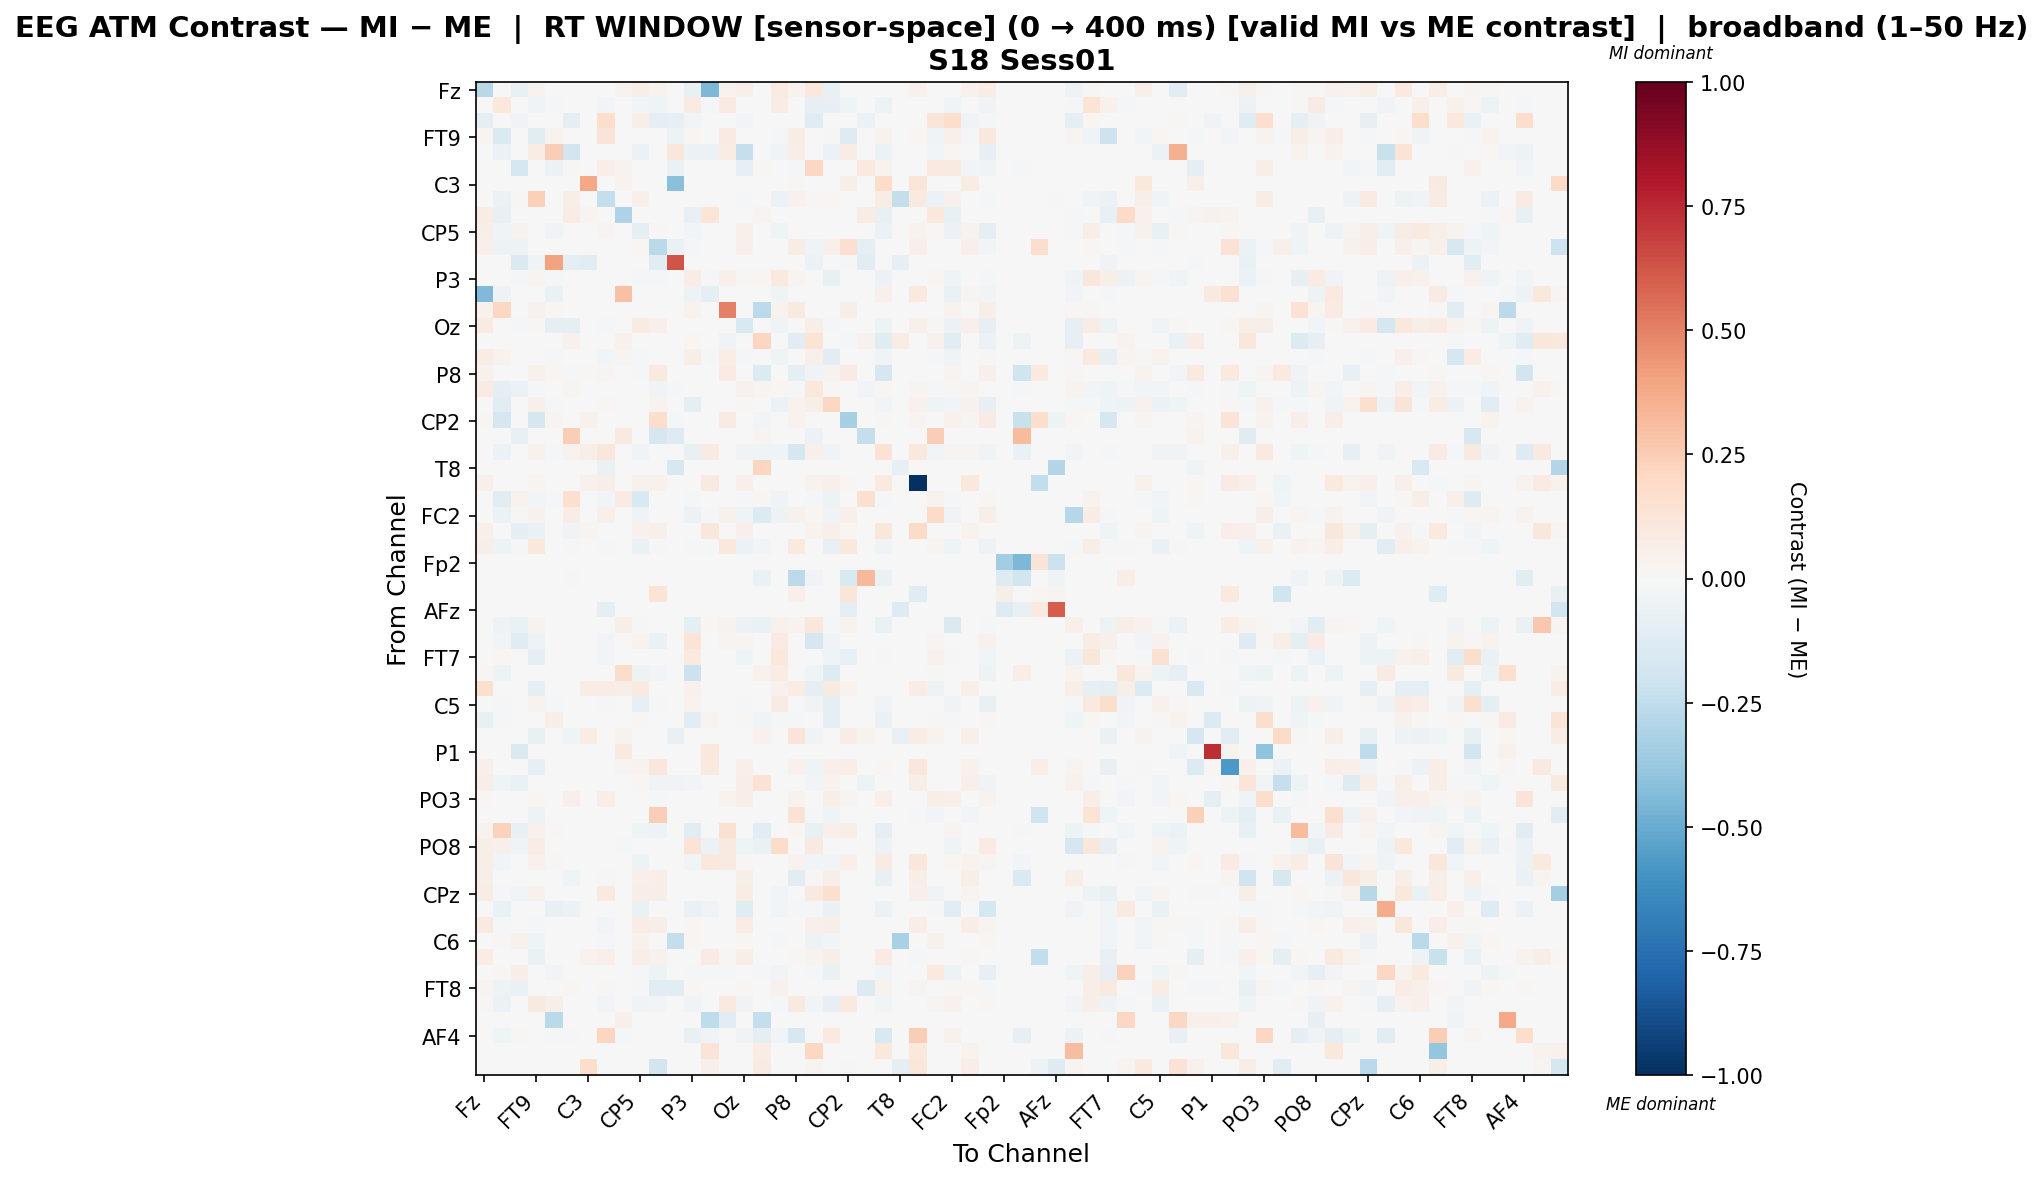

Data behind this chart, as committed beside it:
, Fz, F3, F7, FT9, FC5, FC1, C3, T7, TP9, CP5, CP1, Pz, P3, P7, O1, Oz, O2, P4, P8, TP10, CP6, CP2, Cz
Fz, -0.2769, -0.004213, -0.07751, 0.03745, 0.0, 0.0, 0.0, 0.0, 0.03906, 0.05883, 0.03889, 0.0, -0.07709, -0.448, 0.03457, 0.0494, 0.0, 0.08317, 0.03257, 0.1032, -0.07082, 0.006315, 0.0
F3, -0.0009823, 0.108, -0.002855, -0.04479, -0.01842, 0.0, 0.0, -0.0248, -0.00442, -0.02501, -0.04236, 0.0, 0.08318, -0.01277, 0.08326, 0.000109, -0.002456, 0.07496, 0.0, -0.08073, -0.07867, -0.04143, -0.001396
F7, -0.08793, 0.006254, -0.03353, 0.0, 0.0, -0.09738, 0.0, 0.1741, 0.0, 0.06554, -0.09322, -0.08048, -0.02559, 0.0, 0.0, -0.02458, 0.0, 0.0, 0.0, -0.1179, 0.0, 0.0, -0.06081
FT9, 0.02523, -0.1423, 0.0, -0.1083, 0.03592, 0.005028, 0.0, 0.1293, 0.0, 0.0, 0.0, -0.05061, 0.02249, 0.0, 0.08045, 0.006034, 0.0, -0.008158, 0.07542, 0.001992, 0.01045, -0.1317, 0.0
FC5, 0.0, -0.05603, 0.0, 0.07351, 0.2498, -0.1849, 0.0, 0.0, 0.0, -0.05603, 0.0, 0.1167, -0.05603, -0.05527, 0.07351, -0.2341, 0.006683, -0.03862, 0.06342, 0.0, -0.05603, 0.07351, 0.0
FC1, 0.0, 0.0, -0.1676, 0.003523, -0.05474, 0.01211, 0.0, 0.06552, 0.03523, 0.0, 0.003459, -0.06835, 0.0, 0.0, 0.0, -0.08256, 0.01127, 0.0, -0.02243, 0.2049, 0.0, 0.0, 0.09441
C3, 0.0, 0.0, 0.0, 0.0, 0.0, 0.0, 0.3884, 0.0, 0.03183, 0.0, 0.0, -0.417, 0.0, 0.0, 0.0, 0.0, 0.0, 0.0, 0.01364, 0.0, 0.0, 0.05618, 0.0
T7, 0.0, -0.05544, 0.009849, 0.2368, 0.0, 0.05725, 0.0, -0.2417, 0.0, 0.05143, 0.0, 0.0, -0.007183, 0.0, 0.0, -0.01537, 0.0, -0.05544, 0.04186, 0.01169, 0.02289, 0.0, 0.0
TP9, 0.07663, -0.07618, 0.0, 0.0, 0.0, 0.07632, 0.02851, 0.0, -0.3102, 0.0, 0.0, 0.0, -0.07618, 0.1198, 0.0, 0.0, 0.02642, 0.00401, 0.0, 0.001782, 0.0, 0.0, 0.07632
CP5, 0.0612, -0.04664, 0.03584, 0.0, -0.03615, 0.0, 0.0, 0.02829, 0.0, -0.09392, 0.01057, 0.0, -0.03052, 0.0, 0.004495, 0.04898, 0.0, -0.04483, -0.002627, -0.003122, -0.007807, 0.0, 0.0
CP1, 0.05342, -0.04966, -0.04711, 0.0, 0.0, 0.0, 0.0, 0.0, 0.0, 0.02161, -0.2664, -0.06941, -0.01495, 0.0, 0.0, 0.05388, 0.0, 0.0, 0.07211, -0.03913, 0.04854, 0.1634, -0.08597
Pz, 0.0, 0.0, -0.1433, -0.04, 0.4018, -0.09398, -0.1068, 0.0, 0.0, 0.0, -0.1055, 0.6308, 0.0, 0.0, 0.0, 0.0, 0.0, 0.0, 0.0, -0.05816, 0.0, -0.01282, -0.1039
P3, -0.001608, 0.006273, -0.01337, 0.02947, -0.0174, 0.0, 0.0, 0.004361, -0.004175, -0.01355, -0.02262, 0.0, 0.07618, -0.01206, 0.0533, 0.01036, 0.01604, 0.1002, 0.02673, -0.007323, -0.07591, 0.0, 0.0
P7, -0.4419, -0.04815, 0.0, -0.0009084, -0.06723, 0.0, 0.0, 0.0, 0.2939, 0.0, 0.0, -0.0009084, -0.04815, -0.09315, 0.0, 0.0, 0.003824, -0.03997, 0.0, -0.0009084, 0.0, -0.0009084, 0.0
O1, 0.04434, 0.2104, 0.0, 0.04643, 0.02091, 0.0, 0.0, 0.0, 0.0, 0.006274, 0.0, 0.0, 0.03722, 0.0, 0.5022, 0.005437, -0.262, 0.03722, 0.08867, 0.0, 0.0, 0.05856, 0.0
Oz, 0.07892, -0.0002075, -0.01231, 0.01323, -0.08811, -0.08868, 0.0, -0.01186, 0.0, 0.08319, 0.04933, 0.0, 0.002534, 0.0, 0.004638, -0.1494, 0.0, -0.03968, 0.002108, 0.05597, -0.009572, 0.0, 0.0
O2, 0.0, -0.007071, 0.0, 0.0, 0.0, 0.04031, 0.0, 0.0, 0.04031, 0.0, 0.0, 0.0, 0.01821, 0.0, -0.03242, 0.0, 0.2181, 0.0, -0.1167, 0.1384, 0.0, -0.01591, 0.04031
P4, 0.07063, 0.03292, 0.0, 0.007563, -0.01255, 0.0, 0.0, -0.02392, 0.02689, -0.0225, 0.0, 0.0, 0.05478, -0.01066, 0.06424, -0.02065, 0.0, -0.04096, 0.0, 0.05149, -0.1126, 0.0, 0.0
P8, 0.03907, 0.0, 0.0, 0.03942, 0.01641, -0.0187, 0.01099, 0.02578, 0.0, -0.01752, 0.09574, 0.0, 0.001715, 0.0, 0.08282, 0.002735, -0.139, 0.0, -0.08932, -0.03496, 0.0375, 0.08131, 0.0
TP10, 0.07937, -0.08639, -0.06215, -0.01167, 0.0, 0.03044, 0.0, 0.007506, 0.001375, 0.00296, -0.03603, -0.0152, -0.004671, 0.0, 0.0, 0.04078, 0.02725, 0.01684, -0.02029, 0.1054, 0.01545, 0.0, -0.02398
CP6, 0.007776, -0.1024, 0.0, 0.04955, -0.01743, 0.0, 0.0, 0.02154, 0.0, -0.003975, 0.03254, 0.0, -0.0937, 0.0, 0.0, 0.009083, 0.0, -0.06191, 0.03361, 0.05837, 0.2088, 0.001118, 0.0
CP2, 0.01237, -0.1681, 0.0, -0.1688, 0.02946, 0.0, 0.04517, 0.0, 0.0, 0.0, 0.1764, -0.01505, 0.0, 0.0, 0.08308, 0.0, -0.03009, 0.0, 0.03229, 0.0, 0.0, -0.3329, 0.0
Cz, 0.0, -0.005134, -0.07702, 0.0, 0.0, 0.244, 0.0, 0.0, 0.09038, 0.0, -0.1653, -0.1314, 0.0, 0.0, 0.0, 0.0, 0.02892, 0.0, 0.0, -0.05545, 0.0, 0.0, -0.242
C4, -0.001165, -0.05622, 0.0, 0.03932, -0.02185, 0.03655, 0.05847, 0.1157, -0.005244, -0.03408, 0.0, 0.0, -0.0742, 0.08302, 0.0, -0.0335, -0.03919, -0.04361, -0.1709, 0.04853, -0.03749, 0.007219, 0.0
T8, 0.0, 0.0, 0.0, 0.0, 0.0, 0.0, 0.0, -0.06918, 0.0, 0.0, 0.0, -0.1588, 0.0, 0.0, 0.0, 0.0, 0.217, 0.0, 0.0, 0.0, 0.0, 0.0, 0.0
FT10, 0.04777, 0.0, 0.0, 0.02551, 0.0, 0.0, 0.04578, 0.05505, 0.0, 0.04339, 0.04657, 0.0, 0.0, 0.0913, 0.0, 0.04817, 0.0006713, 0.0, 0.0, 0.03344, 0.04737, 0.01712, 0.0
FC6, 0.0003465, -0.1143, 0.03395, -0.02538, -0.01019, 0.1593, 0.0003465, -0.02639, 0.08304, -0.1513, 0.0, 0.0, -0.008135, 0.0, 0.0, -0.008118, 0.01991, -0.03801, 0.0003465, -0.01679, -0.05226, 0.0003465, 0.1581
FC2, -0.001274, -0.057, 0.009647, 0.04582, 0.006263, 0.07115, 0.003973, 0.0535, -0.005732, -0.03726, 0.0, 0.0, -0.057, -0.02261, 0.04582, -0.04172, -0.1404, -0.04968, 0.04558, 0.02197, -0.03433, 0.0498, 0.0
F4, 0.05124, 0.0, -0.09406, -0.06355, 0.0, -0.03813, 0.03022, 0.0, 0.0, 0.04643, 0.05124, 0.0, 0.0, 0.1096, 0.0, 0.05168, 0.002809, 0.0, 0.0, 0.03548, 0.05168, 0.01883, 0.0
F8, 0.06057, -0.05077, -0.008456, 0.1073, -0.004447, -0.0206, 0.0005658, -0.009668, 0.0, -0.0681, -0.02204, 0.0, -0.02243, -0.01067, 0.1032, -0.05472, -0.02492, -0.004591, 0.09858, 0.002541, -0.07321, 0.1037, 0.0
Fp2, 0.0, 0.0, 0.0, 0.0, 0.0, 0.0, 0.0, 0.0, 0.0, 0.0, 0.0, 0.0, 0.0, 0.0, 0.0, 0.0, 0.0, 0.0, 0.0, 0.0, 0.0, 0.0, 0.0
AF7, 0.0, 0.0, 0.0, 0.0, 0.0, -0.008505, 0.0, 0.0, 0.0, 0.0, 0.0, 0.0, -0.001215, 0.0, 0.0, 0.0, -0.06766, 0.0, -0.2617, -0.03281, 0.0, -0.1519, 0.3248
AF3, 0.0, 0.0, 0.0, 0.0, 0.0, 0.0, 0.0, 0.0, 0.0, 0.0, 0.1356, 0.0, 0.0, 0.0, 0.0, 0.0, 0.0, 0.0, 0.05462, 0.0, 0.0, 0.1238, 0.0
AFz, 0.0, 0.0, 0.0, 0.0, 0.0, 0.0, 0.0, -0.08707, 0.0, 0.0, 0.0, 0.0, 0.0, 0.0, 0.0, 0.0, 0.0, 0.0, 0.0, 0.0, 0.0, -0.09465, 0.0
F1, 0.005195, -0.04735, -0.06315, 0.03896, 0.0, 0.0, 0.0, 0.0, 0.06148, -0.00996, 0.0, 0.0, -0.09371, 0.01819, 0.03896, -0.06142, -0.06416, 0.04364, 0.03896, 0.114, -0.00996, 0.03896, 0.0
F5, 0.004917, -0.02581, -0.1195, -0.05234, 0.0, 0.0, 0.0004097, -0.02817, 0.001229, 0.03564, -0.06565, 0.0, 0.1265, 0.0, 0.02667, 0.02704, 0.0, 0.08218, 0.0004097, -0.1686, -0.03666, 0.0004097, 0.0
FT7, -0.0002611, 0.01564, 0.0, -0.09456, 0.0, 0.0, 0.0, -0.02479, -0.002256, -0.001718, 0.0, -0.004663, 0.09648, -0.004663, 0.00381, -0.04275, 0.0, 0.1044, 0.0, -0.006144, -0.0408, -0.07488, 0.0
FC3, 0.01599, -0.05181, 0.0, 0.0, 0.0, 0.0, 0.0, 0.0, 0.1858, -0.05181, -0.0308, 0.0, -0.2147, 0.0, 0.0, 0.0, 0.04085, 0.07467, 0.0, -0.0392, -0.1276, 0.0, 0.0
C1, 0.1613, 0.0, 0.0, -0.0901, 0.0, 0.0, 0.07651, 0.07051, 0.05985, 0.08776, 0.0, 0.0, 0.03975, 0.0, 0.0, 0.0, 0.0, 0.04309, 0.07276, -0.0901, 0.09301, 0.03225, 0.0
C5, 0.0, -0.01572, 0.0, 0.03382, -0.01969, 0.0, 0.0, -0.02257, 0.0, -0.0784, -0.01198, 0.0, 0.03494, 0.0, 0.0, -0.02125, 0.0, 0.08481, 0.0, -0.03342, -0.0861, 0.0, 0.0
TP7, -0.07186, -0.01382, 0.0, 0.0, 0.06864, 0.0, 0.001271, 0.0, -0.001097, 0.01525, 0.0, 0.0, -0.1043, 0.02855, 0.0, 0.01525, -0.04207, -0.01536, -0.01573, 0.0, -0.09819, 0.001271, 0.0
CP3, 0.0, 0.0, 0.0, -0.07457, 0.001719, -0.04309, 0.07738, 0.0, 0.03439, 0.0, 0.0, -0.07095, 0.0, 0.0, -0.0006454, 0.0, 0.04148, 0.0, 0.1326, -0.03814, 0.0, 0.07566, 0.03439
P1, 0.0, 0.0, -0.1463, 0.0, 0.0, 0.0, 0.0, 0.0, 0.09266, 0.0, 0.0, -0.003406, 0.003754, 0.1038, 0.0, 0.0, 0.003754, 0.0, 0.0, 0.003754, 0.0, 0.0, 0.0
P5, 0.047, 0.0, 0.0, -0.08452, 0.0, 0.0, 0.0, 0.0, 0.02772, 0.03374, 0.1171, -0.00119, 0.0, 0.09799, -0.004324, 0.0482, -0.003661, 0.0, 0.03976, -0.04281, 0.0482, 0.06892, 0.0
PO7, 0.06695, -0.04655, -0.06408, -0.002262, 0.0, 0.0, 0.0, 0.0, 0.0, 0.02224, -0.03253, -0.0357, -0.03011, 0.0, 0.0, 0.06742, 0.1474, 0.0, 0.0, -0.02603, 0.03335, 0.0, -0.04946
PO3, 0.01592, 0.005835, 0.006583, 0.02311, 0.0, 0.04775, 0.0, 0.06315, 0.0, 0.005835, -0.01117, -0.000816, 0.005835, 0.0, 0.0344, 0.0548, 0.0, 0.0, 0.03548, -0.007729, 0.05752, 0.02983, 0.0
POz, -0.00208, 0.0, 0.0, -0.05302, 0.0, 0.0, 0.0, 0.0, 0.0, 0.0, 0.2491, 0.0, 0.0, 0.0, 0.0, 0.0, 0.0, 0.0, 0.1436, -0.01692, -0.04369, 0.0, 0.0
PO4, 0.03884, 0.2338, -0.07232, 0.04257, 0.0109, 0.0, 0.0, 0.0, 0.0, -0.03912, -0.04919, 0.0, -0.1137, 0.0, 0.1561, 0.002656, -0.1157, 0.0, 0.01718, -0.07314, 0.05464, 0.05763, 0.0
PO8, 0.05527, 0.05045, -0.04464, 0.07486, 0.0, 0.0, 0.0, 0.0, -0.01913, 0.0, 0.0, 0.0, 0.1334, -0.05526, 0.08662, -0.04084, -0.06548, 0.1818, 0.0, 0.09247, -0.003852, 0.0, 0.0
P6, 0.05725, -0.02452, 0.0, 0.03939, 0.01145, -0.000598, 0.0, 0.0, 0.0, -0.05201, 0.006412, 0.0, -0.02512, 0.1094, 0.0916, 0.01466, 0.0008041, -0.000598, 0.03508, -0.02941, -0.02512, 0.05267, 0.0
P2, 0.06023, 0.0, 0.0, 0.0, 0.0, -0.04219, 0.0, -0.01282, 0.0, 0.05333, 0.0656, 0.0, -0.001282, 0.0, 0.0, 0.06086, 0.0, 0.0, -0.1167, 0.00956, 0.06086, 0.0, 0.0
CPz, 0.0746, -0.009566, -0.02972, 0.04491, 0.0, -0.0004299, 0.0, 0.09003, 0.0, 0.06806, 0.05922, 0.0, 0.0, 0.0, 0.007691, 0.07191, 0.0, -0.02906, 0.005383, 0.08817, 0.1627, 0.0, 0.0
CP4, 0.0, -0.06913, 0.0, 0.0, -0.07768, -0.0608, 0.0, 0.0, 0.0, -0.06913, 0.0, 0.0, -0.06913, -0.03463, 0.0, -0.1183, 0.0, -0.02381, -0.01045, -0.01615, -0.06913, 0.0, 0.0
TP8, 0.08657, -0.01556, 0.0, -0.01036, 0.006011, 0.0, 0.0, -0.02765, 0.0009016, 0.07471, 0.06225, 0.0, 0.01606, 0.0, 0.0, 0.07806, 0.0003005, -0.005016, 0.0, 0.04877, 0.06089, 0.0, 0.0
C6, 0.0003263, 0.01317, 0.04601, -0.04341, 0.0, 0.0, 0.0, -0.02273, 0.000979, 0.04373, 0.006527, -0.2394, 0.01796, 0.0, 0.0, 0.01762, 0.0, -0.01906, 0.0, -0.04697, -0.02988, 0.0, 0.0
C2, 0.07216, 0.0, 0.0, -0.07014, 0.0, 0.0, 0.03159, 0.05363, 0.0, 0.06355, 0.04271, 0.0, 0.0, 0.07904, 0.009693, 0.06714, 0.0007057, 0.0, 0.008245, 0.03163, 0.06178, 0.0007057, 0.0
FC4, 0.0, 0.02179, 0.05684, 0.0, -0.03057, 0.0, 0.0, 0.0, 0.0, -0.01291, -0.05022, 0.0, -0.0147, -0.02074, -0.00878, 0.004345, -0.00878, -0.02775, 0.0, -0.02296, -0.06772, 0.0, 0.0
FT8, 0.02705, -0.04833, -0.065, -0.00587, 0.0, 0.0224, 0.0, 0.0122, 0.002209, -0.02331, -0.1075, -0.1064, 0.01883, 0.0, 0.0, 0.01675, 0.0, 0.04518, 0.0, 0.005168, -0.006461, 0.0, -0.1334
F6, 0.008857, -0.06067, -0.006141, 0.09235, 0.05638, 0.0, 0.0004687, -0.02489, -7.226953974097004e-05, -0.03312, -0.02397, 0.0, -0.03241, -0.001478, 0.099, -0.03518, 0.0, -0.01439, 0.08912, -0.02462, -0.08254, 0.09947, 0.0
AF8, 0.0, 0.0, 0.0, 0.0, -0.2668, 0.0, 0.0, 0.0, 0.05169, 0.0, 0.0, 0.0, 0.0, -0.252, -0.107, 0.0, -0.2352, 0.0, 0.0, 0.0, 0.0, 0.0, 0.0
... 3 more rows
